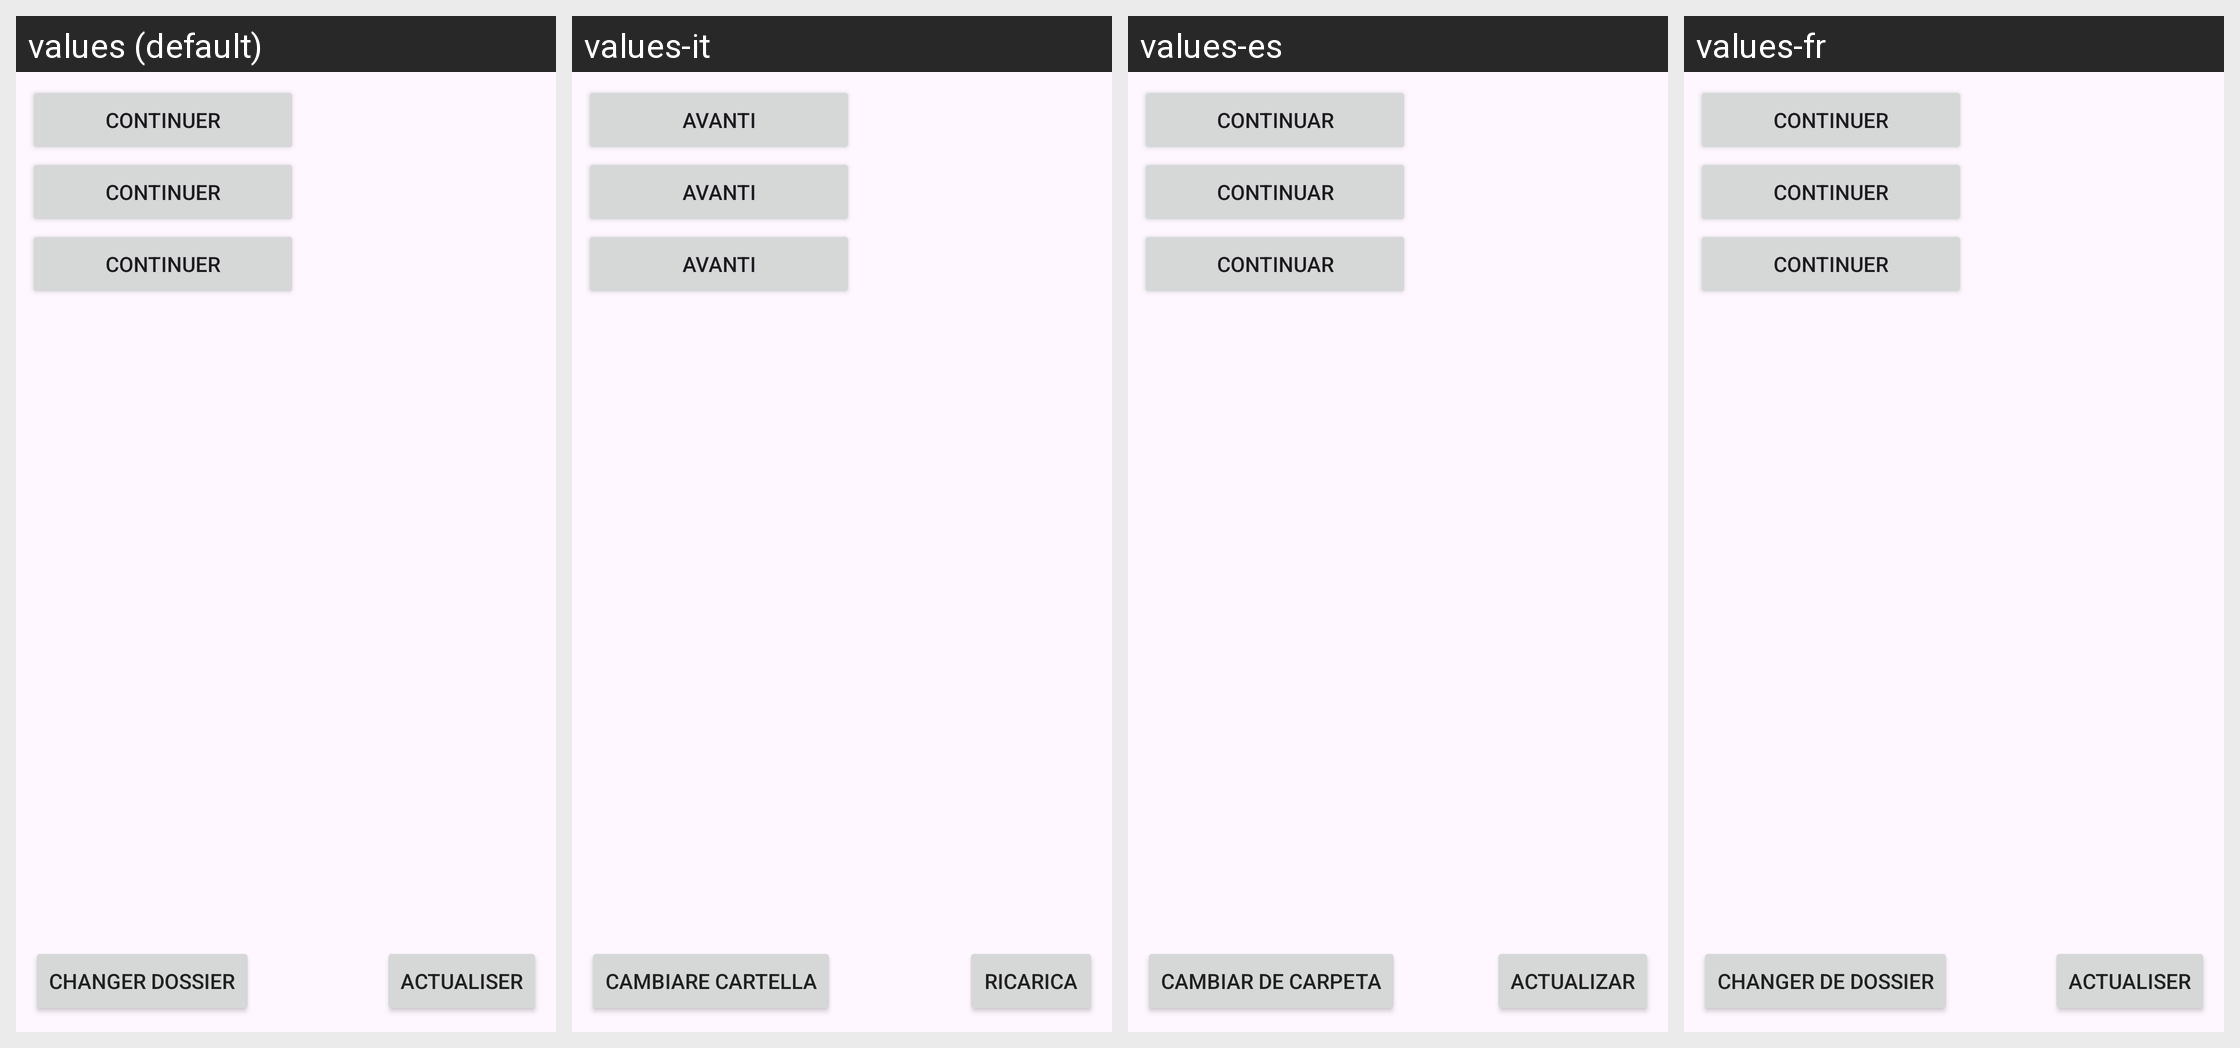

The same Android screen rendered under several of its app's locales, left to right. List the strings drawn on it with the default value and each locale's translation.
Android screen res/layout/activity_main.xml rendered under 4 locales, left to right: values (default), values-it, values-es, values-fr. Device: Nexus 5 (rendered at 1080×1920; each locale shown at half size, 540×960, under a caption strip naming it); theme Theme.MangaViewer.
Other locales in the repository, not shown: values-en.
Strings drawn on this screen, with the default value and each locale's value (text and hints the layout hard-codes appear in the picture but are not listed):

buttonContinueText
  values: Continuer
  values-it: Avanti
  values-es: Continuar
  values-fr: Continuer

buttonUpdate
  values: Actualiser
  values-it: Ricarica
  values-es: Actualizar
  values-fr: Actualiser

buttonChooseDir
  values: Changer Dossier
  values-it: Cambiare cartella
  values-es: Cambiar de carpeta
  values-fr: Changer de dossier
